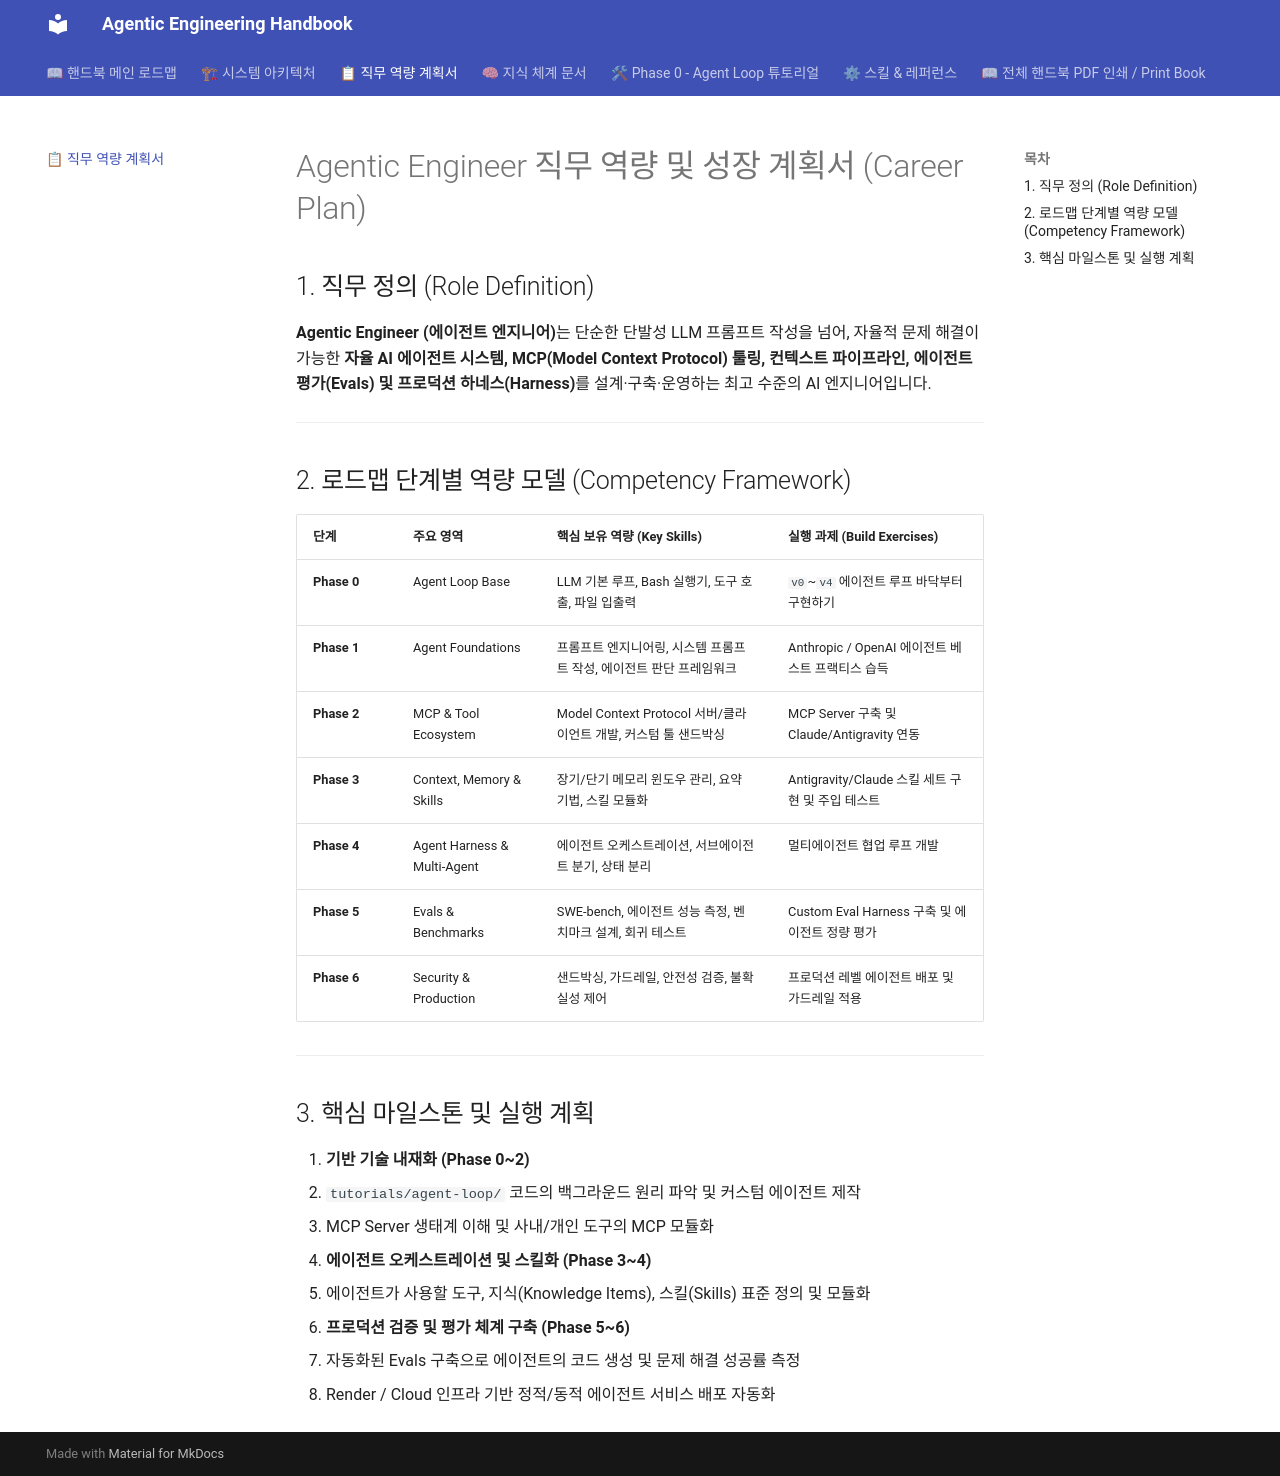

repository: kny26515803-sys/agentic-engineering-handbook · page: CAREER_PLAN/index.html · generator: mkdocs

# Agentic Engineer 직무 역량 및 성장 계획서 (Career Plan)

## 1. 직무 정의 (Role Definition)
**Agentic Engineer (에이전트 엔지니어)**는 단순한 단발성 LLM 프롬프트 작성을 넘어, 자율적 문제 해결이 가능한 **자율 AI 에이전트 시스템, MCP(Model Context Protocol) 툴링, 컨텍스트 파이프라인, 에이전트 평가(Evals) 및 프로덕션 하네스(Harness)**를 설계·구축·운영하는 최고 수준의 AI 엔지니어입니다.

---

## 2. 로드맵 단계별 역량 모델 (Competency Framework)

| 단계 | 주요 영역 | 핵심 보유 역량 (Key Skills) | 실행 과제 (Build Exercises) |
|:---|:---|:---|:---|
| **Phase 0** | Agent Loop Base | LLM 기본 루프, Bash 실행기, 도구 호출, 파일 입출력 | `v0`~`v4` 에이전트 루프 바닥부터 구현하기 |
| **Phase 1** | Agent Foundations | 프롬프트 엔지니어링, 시스템 프롬프트 작성, 에이전트 판단 프레임워크 | Anthropic / OpenAI 에이전트 베스트 프랙티스 습득 |
| **Phase 2** | MCP & Tool Ecosystem | Model Context Protocol 서버/클라이언트 개발, 커스텀 툴 샌드박싱 | MCP Server 구축 및 Claude/Antigravity 연동 |
| **Phase 3** | Context, Memory & Skills | 장기/단기 메모리 윈도우 관리, 요약 기법, 스킬 모듈화 | Antigravity/Claude 스킬 세트 구현 및 주입 테스트 |
| **Phase 4** | Agent Harness & Multi-Agent | 에이전트 오케스트레이션, 서브에이전트 분기, 상태 분리 | 멀티에이전트 협업 루프 개발 |
| **Phase 5** | Evals & Benchmarks | SWE-bench, 에이전트 성능 측정, 벤치마크 설계, 회귀 테스트 | Custom Eval Harness 구축 및 에이전트 정량 평가 |
| **Phase 6** | Security & Production | 샌드박싱, 가드레일, 안전성 검증, 불확실성 제어 | 프로덕션 레벨 에이전트 배포 및 가드레일 적용 |

---

## 3. 핵심 마일스톤 및 실행 계획

1. **기반 기술 내재화 (Phase 0~2)**
   - `tutorials/agent-loop/` 코드의 백그라운드 원리 파악 및 커스텀 에이전트 제작
   - MCP Server 생태계 이해 및 사내/개인 도구의 MCP 모듈화
2. **에이전트 오케스트레이션 및 스킬화 (Phase 3~4)**
   - 에이전트가 사용할 도구, 지식(Knowledge Items), 스킬(Skills) 표준 정의 및 모듈화
3. **프로덕션 검증 및 평가 체계 구축 (Phase 5~6)**
   - 자동화된 Evals 구축으로 에이전트의 코드 생성 및 문제 해결 성공률 측정
   - Render / Cloud 인프라 기반 정적/동적 에이전트 서비스 배포 자동화
